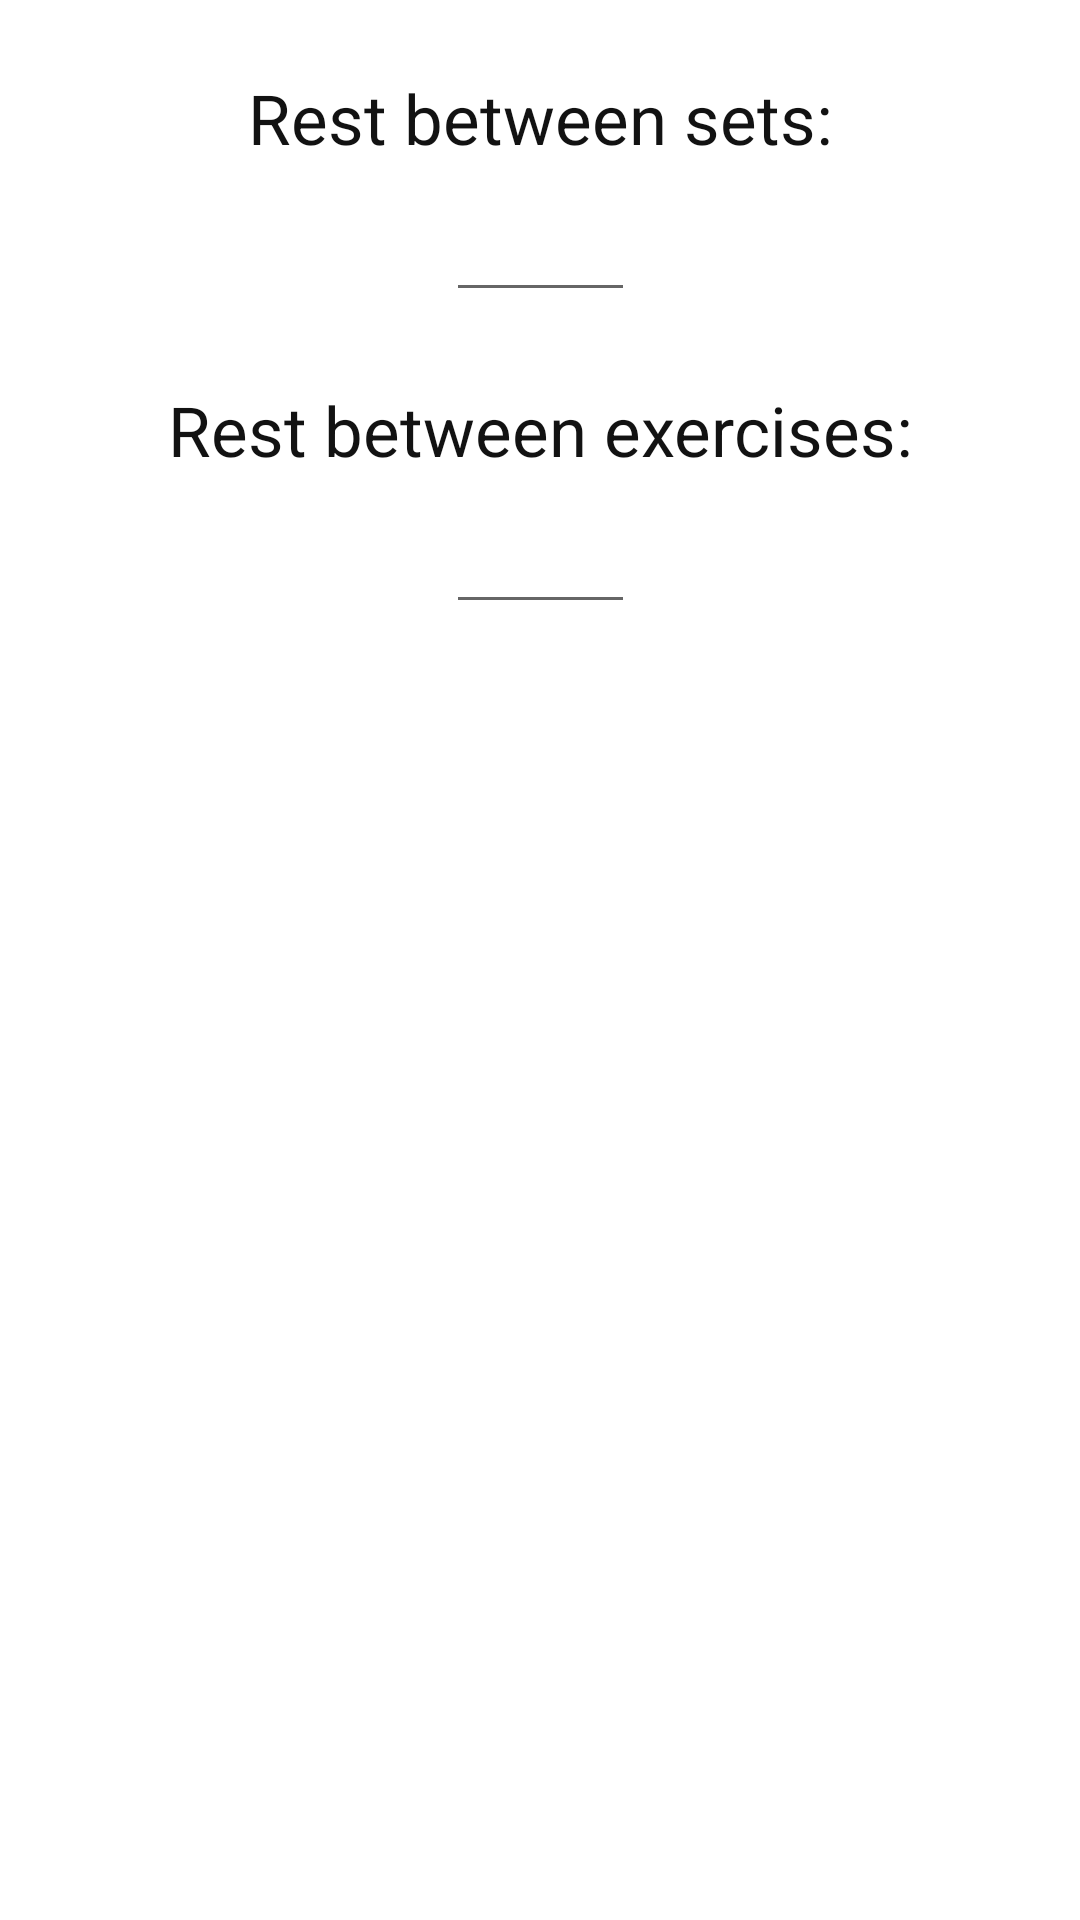

Here is an Android app screen rendered from its layout file. Give the layout XML and the strings, colors and styles it references.
<!-- AndroidManifest.xml: application theme Theme.FitnessApp -->
<!-- res/layout/popup_start_workout.xml -->
<?xml version="1.0" encoding="utf-8"?>
<androidx.constraintlayout.widget.ConstraintLayout xmlns:android="http://schemas.android.com/apk/res/android"
    xmlns:app="http://schemas.android.com/apk/res-auto"
    xmlns:tools="http://schemas.android.com/tools"
    android:layout_width="match_parent"
    android:layout_height="match_parent">

    <TextView
        android:id="@+id/tv_rest_sets"
        android:layout_width="match_parent"
        android:layout_height="wrap_content"
        android:layout_marginTop="24dp"
        android:text="@string/rest_between_sets"
        android:textAlignment="center"
        android:textColor="@color/theme_primary"
        android:textSize="23sp"
        app:layout_constraintEnd_toEndOf="parent"
        app:layout_constraintStart_toStartOf="parent"
        app:layout_constraintTop_toTopOf="parent" />

    <EditText
        android:id="@+id/et_rest_sets"
        android:layout_width="wrap_content"
        android:layout_height="wrap_content"
        android:layout_marginTop="8dp"
        android:ems="3"
        android:textColor="@color/theme_primary"
        android:textAlignment="center"
        android:inputType="number"
        app:layout_constraintEnd_toEndOf="@+id/tv_rest_sets"
        app:layout_constraintStart_toStartOf="@+id/tv_rest_sets"
        app:layout_constraintTop_toBottomOf="@+id/tv_rest_sets"
        android:importantForAutofill="no" />

    <TextView
        android:id="@+id/tv_rest_exercises"
        android:layout_width="match_parent"
        android:layout_height="wrap_content"
        android:layout_marginTop="24dp"
        android:text="@string/rest_between_exercises"
        android:textAlignment="center"
        android:textColor="@color/theme_primary"
        android:textSize="23sp"
        app:layout_constraintEnd_toEndOf="parent"
        app:layout_constraintHorizontal_bias="0.0"
        app:layout_constraintStart_toStartOf="parent"
        app:layout_constraintTop_toBottomOf="@+id/et_rest_sets" />

    <EditText
        android:id="@+id/et_rest_exercises"
        android:layout_width="wrap_content"
        android:layout_height="wrap_content"
        android:layout_marginTop="8dp"
        android:ems="3"
        android:textAlignment="center"
        android:textColor="@color/theme_primary"
        android:inputType="number"
        app:layout_constraintEnd_toEndOf="parent"
        app:layout_constraintStart_toStartOf="parent"
        app:layout_constraintTop_toBottomOf="@+id/tv_rest_exercises"
        android:importantForAutofill="no" />

    

</androidx.constraintlayout.widget.ConstraintLayout>
<!-- resources referenced by this layout -->
<resources>
  <color name="theme_primary">#121212</color>
  <string name="go">Go</string>
  
      Nutrition
  <string name="rest_between_exercises">Rest between exercises:</string>
  <string name="rest_between_sets">Rest between sets:</string>
  <style name="Theme.FitnessApp" parent="Theme.MaterialComponents.DayNight.NoActionBar">
          
          <item name="colorPrimary">@color/theme_primary</item>
          <item name="colorPrimaryVariant">@color/theme_primary_variant</item>
          <item name="colorOnPrimary">@color/white</item>
          
          <item name="colorSecondary">@color/theme_primary</item>
          <item name="colorSecondaryVariant">@color/theme_primary_variant</item>
          <item name="colorOnSecondary">@color/white</item>
          
          <item name="android:statusBarColor">?attr/colorPrimaryVariant</item>
          
      </style>
  <color name="theme_primary_variant">#171616</color>
  <color name="white">#FFFFFFFF</color>
</resources>
